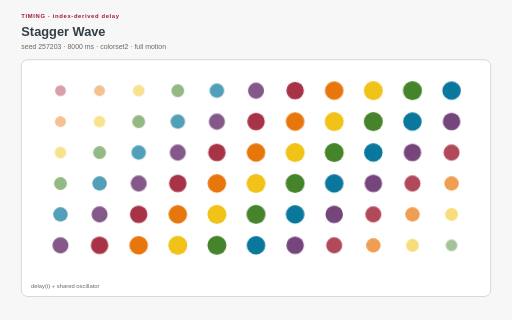
t = 0.00 s
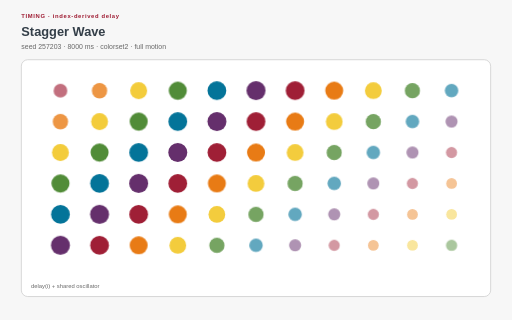
t = 1.67 s
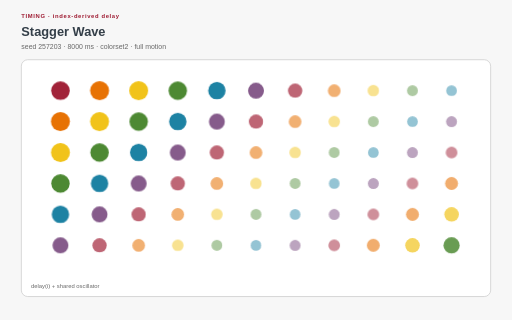
t = 3.33 s
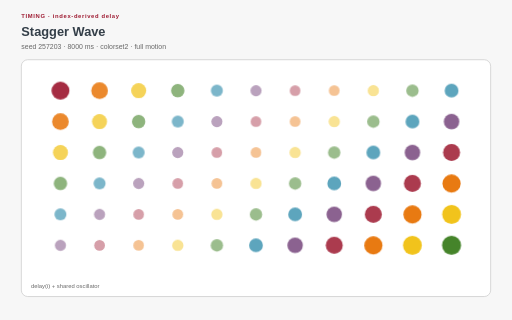
t = 5.00 s
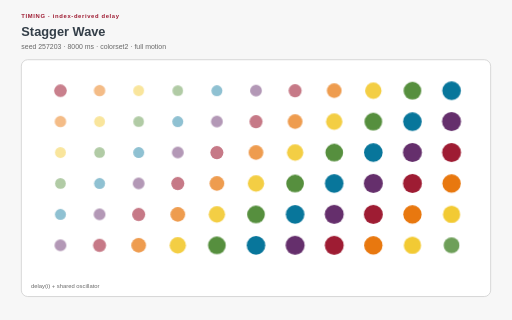
t = 6.67 s
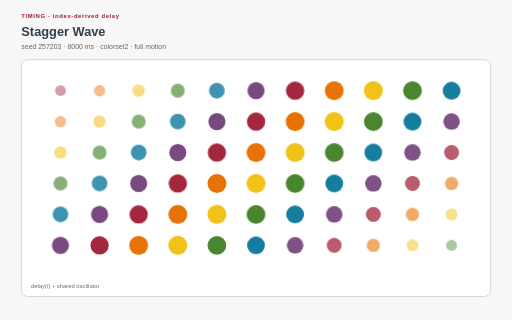
t = 8.33 s

The animated SVG that drew these frames (rendered in a browser with its animation timeline set to each time). Animation: 17 CSS @keyframes rules; frames cover the first 8.33 s, repeats indefinitely.

<?xml version="1.0" encoding="UTF-8"?>
<svg xmlns="http://www.w3.org/2000/svg" xmlns:xlink="http://www.w3.org/1999/xlink" viewBox="0 0 960 600" width="960" height="600" role="img" aria-labelledby="stagger-wave-title stagger-wave-desc" data-procedural-svg-version="1" data-pattern-id="procedural-svg-stagger-wave" data-example-id="stagger-wave" data-family="timing" data-renderer="timing" data-variant="0" data-seed="257203" data-palette="colorset2" data-motion="full" data-motion-engine="css" data-duration-ms="8000" data-loop="true" data-loop-contract="master-phase" data-reduced-motion-fallback="layered" data-driver="CSS keyframes" data-technique="index-derived delay" data-deterministic="true" data-standalone="true" data-parameter-hash="7cc495e62eac9e668756ae427b25abe143e4e6ca0fa4fec89cf071a075e96a1d">
  <title id="stagger-wave-title">Stagger Wave</title>
  <desc id="stagger-wave-desc">A grid turns one oscillator into a traveling wave by deriving delay from row and column indices. Deterministic seed 257203; full motion.</desc>
  <style>:root{color-scheme:light}
*{box-sizing:border-box}
.psvg-panel{fill:#ffffff;stroke:#cfcfcf;stroke-width:1.5}
.psvg-guide{fill:none;stroke:#cfcfcf;stroke-width:2}
.psvg-title{font:700 24px Arial,sans-serif;fill:#333e48}
.psvg-subtitle{font:13px Arial,sans-serif;fill:#696969}
.psvg-kicker{font:700 11px Arial,sans-serif;letter-spacing:1.2px;fill:#9e1b32}
.psvg-label{font:600 13px Arial,sans-serif;fill:#333e48}
.psvg-node-label{font:700 10px Arial,sans-serif;fill:#ffffff;pointer-events:none}
.psvg-note{font:11px Arial,sans-serif;fill:#696969}
.psvg-cell,.psvg-art circle,.psvg-art rect,.psvg-art path,.psvg-art polygon{transform-box:fill-box;transform-origin:center}
.psvg-reduced-layer{display:none}

@keyframes psvg-wave{0%,100%{transform:scale(.72);opacity:.42}50%{transform:scale(1.28);opacity:1}}
@keyframes psvg-travel{0%,100%{transform:translateX(0)}50%{transform:translateX(var(--psvg-distance))}}
@keyframes psvg-travel-overshoot{0%,100%{transform:translateX(0)}8%,92%{transform:translateX(-14px)}45%,55%{transform:translateX(calc(var(--psvg-distance) + 18px))}50%{transform:translateX(var(--psvg-distance))}}
@keyframes psvg-travel-asymmetric{0%,100%{transform:translateX(0)}28%,66%{transform:translateX(var(--psvg-distance))}}
@keyframes psvg-crossfade-a{0%,100%{opacity:.18;transform:scale(.86)}50%{opacity:.78;transform:scale(1.06)}}
@keyframes psvg-crossfade-b{0%,100%{opacity:.78;transform:scale(1.06)}50%{opacity:.18;transform:scale(.86)}}
@keyframes psvg-parallax{0%,100%{transform:translateX(calc(var(--psvg-shift)*-1))}50%{transform:translateX(var(--psvg-shift))}}
@keyframes psvg-draw{0%,10%,100%{stroke-dasharray:1;stroke-dashoffset:1}55%,78%{stroke-dasharray:1;stroke-dashoffset:0}}
@keyframes psvg-conveyor{to{stroke-dashoffset:-1}}
@keyframes psvg-trim{0%{stroke-dasharray:.16 .84;stroke-dashoffset:.2}100%{stroke-dasharray:.16 .84;stroke-dashoffset:-.8}}
@keyframes psvg-ribbon{0%,100%{transform:translateX(-9px);opacity:.4}50%{transform:translateX(9px);opacity:.9}}
@keyframes psvg-contour{0%,100%{transform:scale(.88);opacity:.18}50%{transform:scale(1.1);opacity:.62}}
@keyframes psvg-cell-state{0%,100%{opacity:.28}50%{opacity:.95}}
@keyframes psvg-rd{0%,100%{opacity:.35}50%{opacity:1}}
@keyframes psvg-seed{0%,8%,100%{transform:scale(.35);opacity:.25}48%,78%{transform:scale(1);opacity:1}}
@keyframes psvg-tile-wave{0%,100%{transform:scale(.72) rotate(0deg);opacity:.32}50%{transform:scale(1.12) rotate(45deg);opacity:.92}}
@keyframes psvg-state-card{0%,18%,100%{opacity:.38;transform:scale(.94)}35%,58%{opacity:1;transform:scale(1.08)}75%{opacity:.62;transform:scale(1)}}

@media(prefers-reduced-motion:reduce){.psvg-motion-layer{display:none!important}.psvg-reduced-layer{display:inline!important}*{animation:none!important}}</style>
  <rect width="960" height="600" fill="#f7f7f7"/>
  <text class="psvg-kicker" x="40" y="34">TIMING · index-derived delay</text>
  <text class="psvg-title" x="40" y="68">Stagger Wave</text>
  <text class="psvg-subtitle" x="40" y="92">seed 257203 · 8000 ms · colorset2 · full motion</text>
  <g class="psvg-motion-layer" data-motion-layer="animated"><rect class="psvg-panel" x="40" y="112" width="880" height="444" rx="12"/><g class="psvg-art" data-role="procedural-art"><circle class="psvg-cell" cx="113.333" cy="170" r="13.92" fill="#9e1b32" style="animation:psvg-wave 8000ms ease-in-out 0ms infinite both"/><circle class="psvg-cell" cx="186.667" cy="170" r="13.92" fill="#e77204" style="animation:psvg-wave 8000ms ease-in-out -470ms infinite both"/><circle class="psvg-cell" cx="260" cy="170" r="13.92" fill="#f1c319" style="animation:psvg-wave 8000ms ease-in-out -941ms infinite both"/><circle class="psvg-cell" cx="333.333" cy="170" r="13.92" fill="#45842a" style="animation:psvg-wave 8000ms ease-in-out -1411ms infinite both"/><circle class="psvg-cell" cx="406.667" cy="170" r="13.92" fill="#007298" style="animation:psvg-wave 8000ms ease-in-out -1882ms infinite both"/><circle class="psvg-cell" cx="480" cy="170" r="13.92" fill="#652f6c" style="animation:psvg-wave 8000ms ease-in-out -2352ms infinite both"/><circle class="psvg-cell" cx="553.333" cy="170" r="13.92" fill="#9e1b32" style="animation:psvg-wave 8000ms ease-in-out -2823ms infinite both"/><circle class="psvg-cell" cx="626.667" cy="170" r="13.92" fill="#e77204" style="animation:psvg-wave 8000ms ease-in-out -3294ms infinite both"/><circle class="psvg-cell" cx="700" cy="170" r="13.92" fill="#f1c319" style="animation:psvg-wave 8000ms ease-in-out -3764ms infinite both"/><circle class="psvg-cell" cx="773.333" cy="170" r="13.92" fill="#45842a" style="animation:psvg-wave 8000ms ease-in-out -4235ms infinite both"/><circle class="psvg-cell" cx="846.667" cy="170" r="13.92" fill="#007298" style="animation:psvg-wave 8000ms ease-in-out -4705ms infinite both"/><circle class="psvg-cell" cx="113.333" cy="228" r="13.92" fill="#e77204" style="animation:psvg-wave 8000ms ease-in-out -470ms infinite both"/><circle class="psvg-cell" cx="186.667" cy="228" r="13.92" fill="#f1c319" style="animation:psvg-wave 8000ms ease-in-out -941ms infinite both"/><circle class="psvg-cell" cx="260" cy="228" r="13.92" fill="#45842a" style="animation:psvg-wave 8000ms ease-in-out -1411ms infinite both"/><circle class="psvg-cell" cx="333.333" cy="228" r="13.92" fill="#007298" style="animation:psvg-wave 8000ms ease-in-out -1882ms infinite both"/><circle class="psvg-cell" cx="406.667" cy="228" r="13.92" fill="#652f6c" style="animation:psvg-wave 8000ms ease-in-out -2352ms infinite both"/><circle class="psvg-cell" cx="480" cy="228" r="13.92" fill="#9e1b32" style="animation:psvg-wave 8000ms ease-in-out -2823ms infinite both"/><circle class="psvg-cell" cx="553.333" cy="228" r="13.92" fill="#e77204" style="animation:psvg-wave 8000ms ease-in-out -3294ms infinite both"/><circle class="psvg-cell" cx="626.667" cy="228" r="13.92" fill="#f1c319" style="animation:psvg-wave 8000ms ease-in-out -3764ms infinite both"/><circle class="psvg-cell" cx="700" cy="228" r="13.92" fill="#45842a" style="animation:psvg-wave 8000ms ease-in-out -4235ms infinite both"/><circle class="psvg-cell" cx="773.333" cy="228" r="13.92" fill="#007298" style="animation:psvg-wave 8000ms ease-in-out -4705ms infinite both"/><circle class="psvg-cell" cx="846.667" cy="228" r="13.92" fill="#652f6c" style="animation:psvg-wave 8000ms ease-in-out -5176ms infinite both"/><circle class="psvg-cell" cx="113.333" cy="286" r="13.92" fill="#f1c319" style="animation:psvg-wave 8000ms ease-in-out -941ms infinite both"/><circle class="psvg-cell" cx="186.667" cy="286" r="13.92" fill="#45842a" style="animation:psvg-wave 8000ms ease-in-out -1411ms infinite both"/><circle class="psvg-cell" cx="260" cy="286" r="13.92" fill="#007298" style="animation:psvg-wave 8000ms ease-in-out -1882ms infinite both"/><circle class="psvg-cell" cx="333.333" cy="286" r="13.92" fill="#652f6c" style="animation:psvg-wave 8000ms ease-in-out -2352ms infinite both"/><circle class="psvg-cell" cx="406.667" cy="286" r="13.92" fill="#9e1b32" style="animation:psvg-wave 8000ms ease-in-out -2823ms infinite both"/><circle class="psvg-cell" cx="480" cy="286" r="13.92" fill="#e77204" style="animation:psvg-wave 8000ms ease-in-out -3294ms infinite both"/><circle class="psvg-cell" cx="553.333" cy="286" r="13.92" fill="#f1c319" style="animation:psvg-wave 8000ms ease-in-out -3764ms infinite both"/><circle class="psvg-cell" cx="626.667" cy="286" r="13.92" fill="#45842a" style="animation:psvg-wave 8000ms ease-in-out -4235ms infinite both"/><circle class="psvg-cell" cx="700" cy="286" r="13.92" fill="#007298" style="animation:psvg-wave 8000ms ease-in-out -4705ms infinite both"/><circle class="psvg-cell" cx="773.333" cy="286" r="13.92" fill="#652f6c" style="animation:psvg-wave 8000ms ease-in-out -5176ms infinite both"/><circle class="psvg-cell" cx="846.667" cy="286" r="13.92" fill="#9e1b32" style="animation:psvg-wave 8000ms ease-in-out -5647ms infinite both"/><circle class="psvg-cell" cx="113.333" cy="344" r="13.92" fill="#45842a" style="animation:psvg-wave 8000ms ease-in-out -1411ms infinite both"/><circle class="psvg-cell" cx="186.667" cy="344" r="13.92" fill="#007298" style="animation:psvg-wave 8000ms ease-in-out -1882ms infinite both"/><circle class="psvg-cell" cx="260" cy="344" r="13.92" fill="#652f6c" style="animation:psvg-wave 8000ms ease-in-out -2352ms infinite both"/><circle class="psvg-cell" cx="333.333" cy="344" r="13.92" fill="#9e1b32" style="animation:psvg-wave 8000ms ease-in-out -2823ms infinite both"/><circle class="psvg-cell" cx="406.667" cy="344" r="13.92" fill="#e77204" style="animation:psvg-wave 8000ms ease-in-out -3294ms infinite both"/><circle class="psvg-cell" cx="480" cy="344" r="13.92" fill="#f1c319" style="animation:psvg-wave 8000ms ease-in-out -3764ms infinite both"/><circle class="psvg-cell" cx="553.333" cy="344" r="13.92" fill="#45842a" style="animation:psvg-wave 8000ms ease-in-out -4235ms infinite both"/><circle class="psvg-cell" cx="626.667" cy="344" r="13.92" fill="#007298" style="animation:psvg-wave 8000ms ease-in-out -4705ms infinite both"/><circle class="psvg-cell" cx="700" cy="344" r="13.92" fill="#652f6c" style="animation:psvg-wave 8000ms ease-in-out -5176ms infinite both"/><circle class="psvg-cell" cx="773.333" cy="344" r="13.92" fill="#9e1b32" style="animation:psvg-wave 8000ms ease-in-out -5647ms infinite both"/><circle class="psvg-cell" cx="846.667" cy="344" r="13.92" fill="#e77204" style="animation:psvg-wave 8000ms ease-in-out -6117ms infinite both"/><circle class="psvg-cell" cx="113.333" cy="402" r="13.92" fill="#007298" style="animation:psvg-wave 8000ms ease-in-out -1882ms infinite both"/><circle class="psvg-cell" cx="186.667" cy="402" r="13.92" fill="#652f6c" style="animation:psvg-wave 8000ms ease-in-out -2352ms infinite both"/><circle class="psvg-cell" cx="260" cy="402" r="13.92" fill="#9e1b32" style="animation:psvg-wave 8000ms ease-in-out -2823ms infinite both"/><circle class="psvg-cell" cx="333.333" cy="402" r="13.92" fill="#e77204" style="animation:psvg-wave 8000ms ease-in-out -3294ms infinite both"/><circle class="psvg-cell" cx="406.667" cy="402" r="13.92" fill="#f1c319" style="animation:psvg-wave 8000ms ease-in-out -3764ms infinite both"/><circle class="psvg-cell" cx="480" cy="402" r="13.92" fill="#45842a" style="animation:psvg-wave 8000ms ease-in-out -4235ms infinite both"/><circle class="psvg-cell" cx="553.333" cy="402" r="13.92" fill="#007298" style="animation:psvg-wave 8000ms ease-in-out -4705ms infinite both"/><circle class="psvg-cell" cx="626.667" cy="402" r="13.92" fill="#652f6c" style="animation:psvg-wave 8000ms ease-in-out -5176ms infinite both"/><circle class="psvg-cell" cx="700" cy="402" r="13.92" fill="#9e1b32" style="animation:psvg-wave 8000ms ease-in-out -5647ms infinite both"/><circle class="psvg-cell" cx="773.333" cy="402" r="13.92" fill="#e77204" style="animation:psvg-wave 8000ms ease-in-out -6117ms infinite both"/><circle class="psvg-cell" cx="846.667" cy="402" r="13.92" fill="#f1c319" style="animation:psvg-wave 8000ms ease-in-out -6588ms infinite both"/><circle class="psvg-cell" cx="113.333" cy="460" r="13.92" fill="#652f6c" style="animation:psvg-wave 8000ms ease-in-out -2352ms infinite both"/><circle class="psvg-cell" cx="186.667" cy="460" r="13.92" fill="#9e1b32" style="animation:psvg-wave 8000ms ease-in-out -2823ms infinite both"/><circle class="psvg-cell" cx="260" cy="460" r="13.92" fill="#e77204" style="animation:psvg-wave 8000ms ease-in-out -3294ms infinite both"/><circle class="psvg-cell" cx="333.333" cy="460" r="13.92" fill="#f1c319" style="animation:psvg-wave 8000ms ease-in-out -3764ms infinite both"/><circle class="psvg-cell" cx="406.667" cy="460" r="13.92" fill="#45842a" style="animation:psvg-wave 8000ms ease-in-out -4235ms infinite both"/><circle class="psvg-cell" cx="480" cy="460" r="13.92" fill="#007298" style="animation:psvg-wave 8000ms ease-in-out -4705ms infinite both"/><circle class="psvg-cell" cx="553.333" cy="460" r="13.92" fill="#652f6c" style="animation:psvg-wave 8000ms ease-in-out -5176ms infinite both"/><circle class="psvg-cell" cx="626.667" cy="460" r="13.92" fill="#9e1b32" style="animation:psvg-wave 8000ms ease-in-out -5647ms infinite both"/><circle class="psvg-cell" cx="700" cy="460" r="13.92" fill="#e77204" style="animation:psvg-wave 8000ms ease-in-out -6117ms infinite both"/><circle class="psvg-cell" cx="773.333" cy="460" r="13.92" fill="#f1c319" style="animation:psvg-wave 8000ms ease-in-out -6588ms infinite both"/><circle class="psvg-cell" cx="846.667" cy="460" r="13.92" fill="#45842a" style="animation:psvg-wave 8000ms ease-in-out -7058ms infinite both"/></g><text class="psvg-note" x="58" y="540">delay(i) + shared oscillator</text></g><g class="psvg-reduced-layer" data-motion-layer="reduced"><rect class="psvg-panel" x="40" y="112" width="880" height="444" rx="12"/><g class="psvg-art" data-role="procedural-art"><circle class="psvg-cell" cx="113.333" cy="170" r="13.92" fill="#9e1b32" style=""/><circle class="psvg-cell" cx="186.667" cy="170" r="13.92" fill="#e77204" style=""/><circle class="psvg-cell" cx="260" cy="170" r="13.92" fill="#f1c319" style=""/><circle class="psvg-cell" cx="333.333" cy="170" r="13.92" fill="#45842a" style=""/><circle class="psvg-cell" cx="406.667" cy="170" r="13.92" fill="#007298" style=""/><circle class="psvg-cell" cx="480" cy="170" r="13.92" fill="#652f6c" style=""/><circle class="psvg-cell" cx="553.333" cy="170" r="13.92" fill="#9e1b32" style=""/><circle class="psvg-cell" cx="626.667" cy="170" r="13.92" fill="#e77204" style=""/><circle class="psvg-cell" cx="700" cy="170" r="13.92" fill="#f1c319" style=""/><circle class="psvg-cell" cx="773.333" cy="170" r="13.92" fill="#45842a" style=""/><circle class="psvg-cell" cx="846.667" cy="170" r="13.92" fill="#007298" style=""/><circle class="psvg-cell" cx="113.333" cy="228" r="13.92" fill="#e77204" style=""/><circle class="psvg-cell" cx="186.667" cy="228" r="13.92" fill="#f1c319" style=""/><circle class="psvg-cell" cx="260" cy="228" r="13.92" fill="#45842a" style=""/><circle class="psvg-cell" cx="333.333" cy="228" r="13.92" fill="#007298" style=""/><circle class="psvg-cell" cx="406.667" cy="228" r="13.92" fill="#652f6c" style=""/><circle class="psvg-cell" cx="480" cy="228" r="13.92" fill="#9e1b32" style=""/><circle class="psvg-cell" cx="553.333" cy="228" r="13.92" fill="#e77204" style=""/><circle class="psvg-cell" cx="626.667" cy="228" r="13.92" fill="#f1c319" style=""/><circle class="psvg-cell" cx="700" cy="228" r="13.92" fill="#45842a" style=""/><circle class="psvg-cell" cx="773.333" cy="228" r="13.92" fill="#007298" style=""/><circle class="psvg-cell" cx="846.667" cy="228" r="13.92" fill="#652f6c" style=""/><circle class="psvg-cell" cx="113.333" cy="286" r="13.92" fill="#f1c319" style=""/><circle class="psvg-cell" cx="186.667" cy="286" r="13.92" fill="#45842a" style=""/><circle class="psvg-cell" cx="260" cy="286" r="13.92" fill="#007298" style=""/><circle class="psvg-cell" cx="333.333" cy="286" r="13.92" fill="#652f6c" style=""/><circle class="psvg-cell" cx="406.667" cy="286" r="13.92" fill="#9e1b32" style=""/><circle class="psvg-cell" cx="480" cy="286" r="13.92" fill="#e77204" style=""/><circle class="psvg-cell" cx="553.333" cy="286" r="13.92" fill="#f1c319" style=""/><circle class="psvg-cell" cx="626.667" cy="286" r="13.92" fill="#45842a" style=""/><circle class="psvg-cell" cx="700" cy="286" r="13.92" fill="#007298" style=""/><circle class="psvg-cell" cx="773.333" cy="286" r="13.92" fill="#652f6c" style=""/><circle class="psvg-cell" cx="846.667" cy="286" r="13.92" fill="#9e1b32" style=""/><circle class="psvg-cell" cx="113.333" cy="344" r="13.92" fill="#45842a" style=""/><circle class="psvg-cell" cx="186.667" cy="344" r="13.92" fill="#007298" style=""/><circle class="psvg-cell" cx="260" cy="344" r="13.92" fill="#652f6c" style=""/><circle class="psvg-cell" cx="333.333" cy="344" r="13.92" fill="#9e1b32" style=""/><circle class="psvg-cell" cx="406.667" cy="344" r="13.92" fill="#e77204" style=""/><circle class="psvg-cell" cx="480" cy="344" r="13.92" fill="#f1c319" style=""/><circle class="psvg-cell" cx="553.333" cy="344" r="13.92" fill="#45842a" style=""/><circle class="psvg-cell" cx="626.667" cy="344" r="13.92" fill="#007298" style=""/><circle class="psvg-cell" cx="700" cy="344" r="13.92" fill="#652f6c" style=""/><circle class="psvg-cell" cx="773.333" cy="344" r="13.92" fill="#9e1b32" style=""/><circle class="psvg-cell" cx="846.667" cy="344" r="13.92" fill="#e77204" style=""/><circle class="psvg-cell" cx="113.333" cy="402" r="13.92" fill="#007298" style=""/><circle class="psvg-cell" cx="186.667" cy="402" r="13.92" fill="#652f6c" style=""/><circle class="psvg-cell" cx="260" cy="402" r="13.92" fill="#9e1b32" style=""/><circle class="psvg-cell" cx="333.333" cy="402" r="13.92" fill="#e77204" style=""/><circle class="psvg-cell" cx="406.667" cy="402" r="13.92" fill="#f1c319" style=""/><circle class="psvg-cell" cx="480" cy="402" r="13.92" fill="#45842a" style=""/><circle class="psvg-cell" cx="553.333" cy="402" r="13.92" fill="#007298" style=""/><circle class="psvg-cell" cx="626.667" cy="402" r="13.92" fill="#652f6c" style=""/><circle class="psvg-cell" cx="700" cy="402" r="13.92" fill="#9e1b32" style=""/><circle class="psvg-cell" cx="773.333" cy="402" r="13.92" fill="#e77204" style=""/><circle class="psvg-cell" cx="846.667" cy="402" r="13.92" fill="#f1c319" style=""/><circle class="psvg-cell" cx="113.333" cy="460" r="13.92" fill="#652f6c" style=""/><circle class="psvg-cell" cx="186.667" cy="460" r="13.92" fill="#9e1b32" style=""/><circle class="psvg-cell" cx="260" cy="460" r="13.92" fill="#e77204" style=""/><circle class="psvg-cell" cx="333.333" cy="460" r="13.92" fill="#f1c319" style=""/><circle class="psvg-cell" cx="406.667" cy="460" r="13.92" fill="#45842a" style=""/><circle class="psvg-cell" cx="480" cy="460" r="13.92" fill="#007298" style=""/><circle class="psvg-cell" cx="553.333" cy="460" r="13.92" fill="#652f6c" style=""/><circle class="psvg-cell" cx="626.667" cy="460" r="13.92" fill="#9e1b32" style=""/><circle class="psvg-cell" cx="700" cy="460" r="13.92" fill="#e77204" style=""/><circle class="psvg-cell" cx="773.333" cy="460" r="13.92" fill="#f1c319" style=""/><circle class="psvg-cell" cx="846.667" cy="460" r="13.92" fill="#45842a" style=""/></g><text class="psvg-note" x="58" y="540">delay(i) + shared oscillator</text></g>
</svg>
